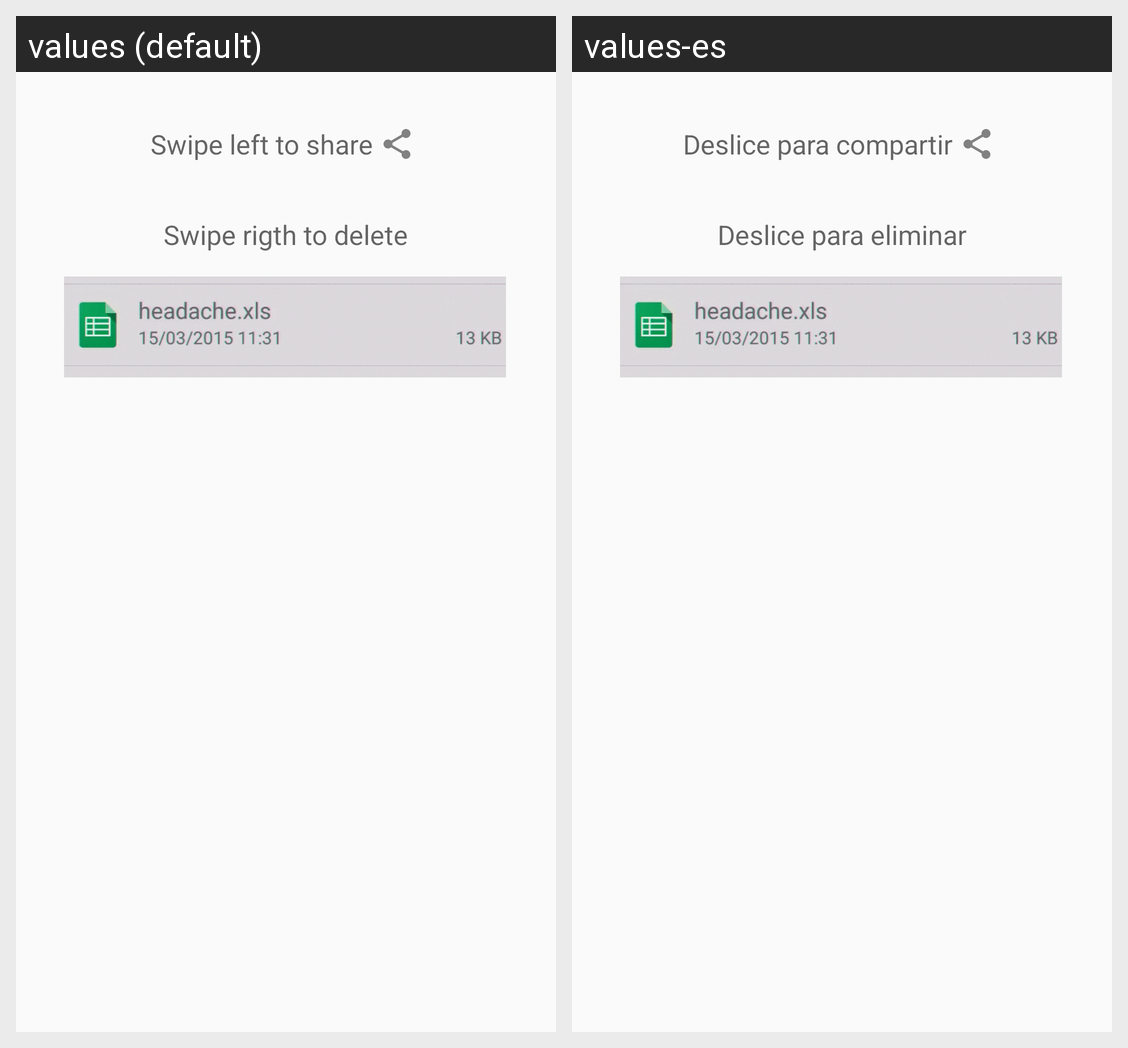

This grid shows one Android layout under two languages. Give, for every string resource on the screen, its name, the default text and each shown locale's text.
Android screen res/layout/help.xml rendered under 2 locales, left to right: values (default), values-es. Device: Nexus 5 (rendered at 1080×1920; each locale shown at half size, 540×960, under a caption strip naming it); theme AppTheme.
Strings drawn on this screen, with the default value and each locale's value (text and hints the layout hard-codes, and strings that could not be matched under every locale, appear in the picture but are not listed):

help_s
  values: Swipe left to share
  values-es: Deslice para compartir

help_d
  values: Swipe rigth to delete
  values-es: Deslice para eliminar
